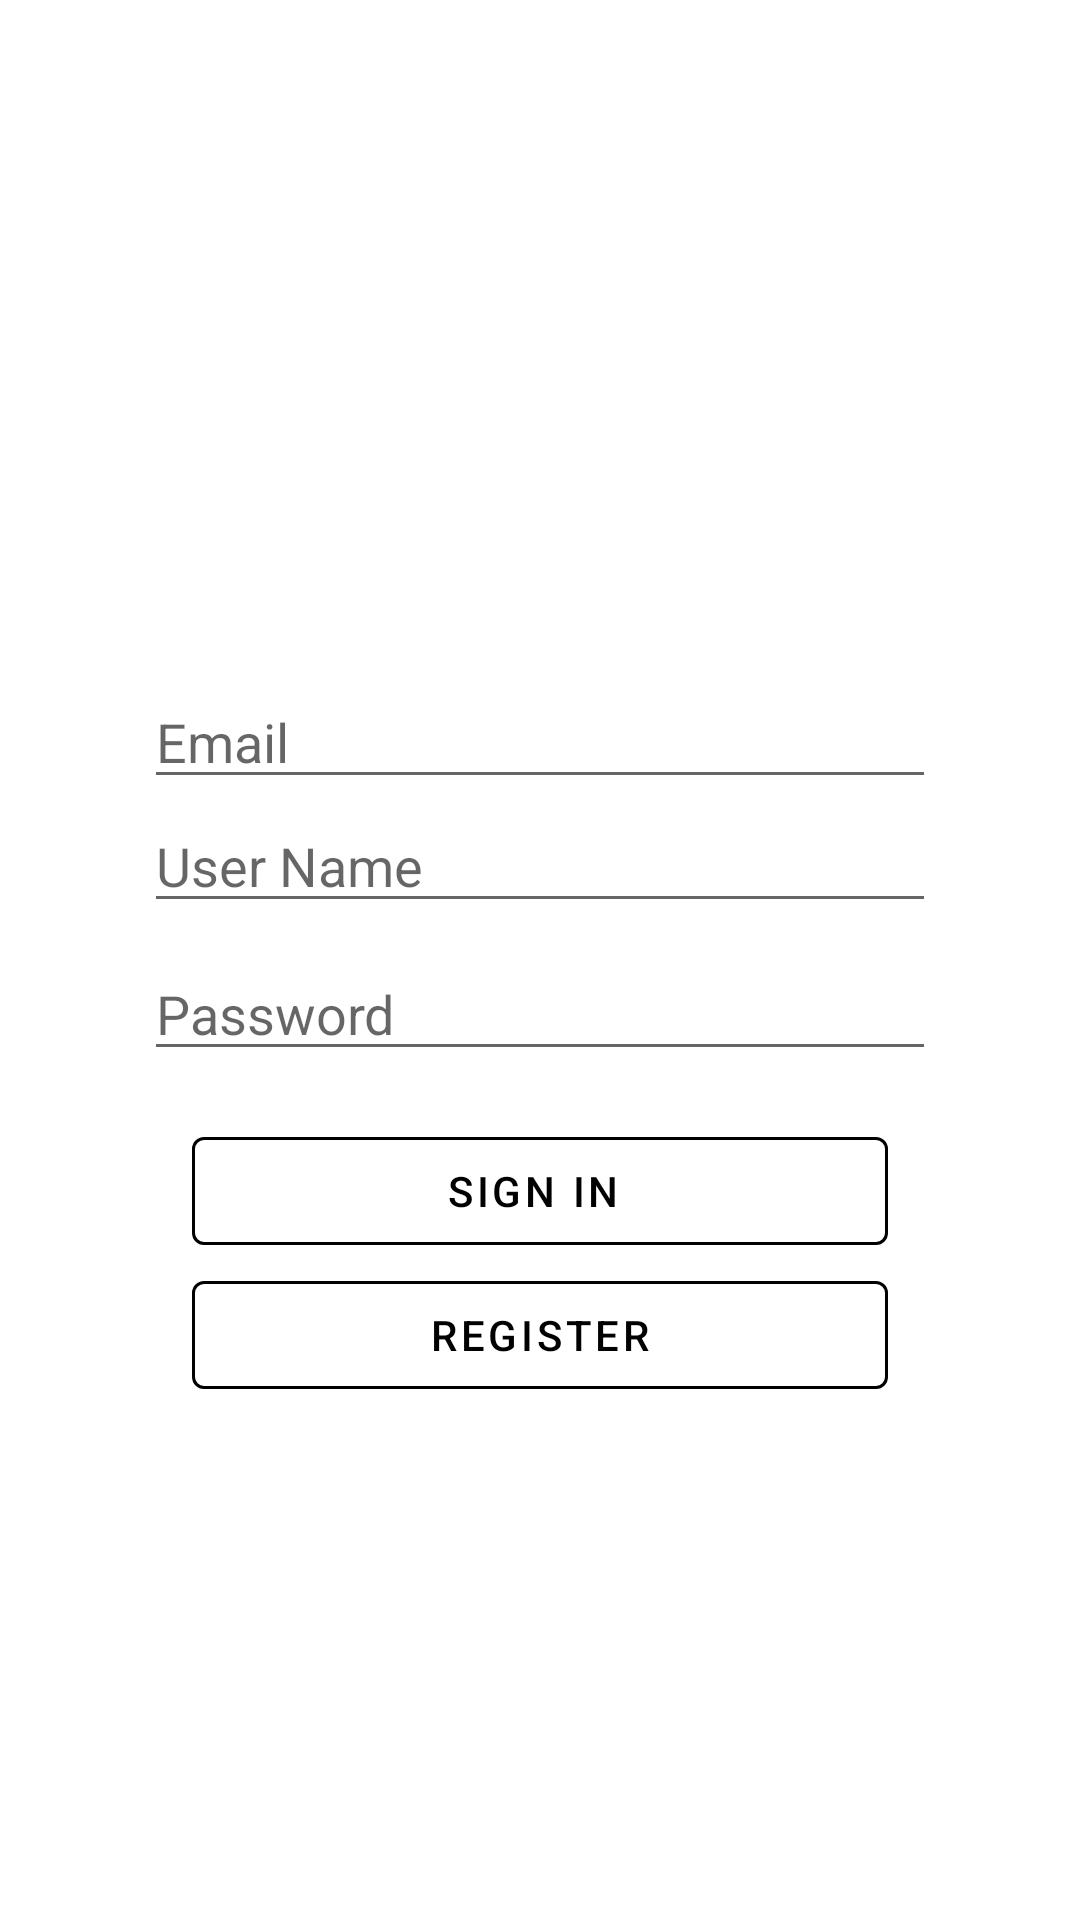

The Android layout XML behind this screen, and the referenced resources:
<!-- AndroidManifest.xml: application theme AppTheme -->
<!-- res/layout/activity_register.xml -->
<?xml version="1.0" encoding="utf-8"?>
<androidx.constraintlayout.widget.ConstraintLayout xmlns:android="http://schemas.android.com/apk/res/android"
    xmlns:app="http://schemas.android.com/apk/res-auto"
    xmlns:tools="http://schemas.android.com/tools"
    android:id="@+id/container"
    android:layout_width="match_parent"
    android:layout_height="match_parent"
    android:paddingLeft="@dimen/activity_horizontal_margin"
    android:paddingTop="@dimen/activity_vertical_margin"
    android:paddingRight="@dimen/activity_horizontal_margin"
    android:paddingBottom="@dimen/activity_vertical_margin"
    tools:context=".ui.login.LoginActivity">

    <LinearLayout
        android:layout_width="match_parent"
        android:layout_height="match_parent"
        android:orientation="vertical">

        <ImageView
            android:layout_marginTop="26dp"
            android:layout_width="216dp"
            android:layout_height="87dp"
            android:layout_gravity="center_horizontal"
            android:background="@drawable/nav_logo_whiteout" />
        <EditText
            android:id="@+id/email"
            android:layout_width="match_parent"
            android:layout_height="wrap_content"
            android:layout_marginStart="32dp"
            android:layout_marginTop="96dp"
            android:layout_marginEnd="32dp"
            android:hint="@string/prompt_email"
            android:inputType="textEmailAddress"
            android:selectAllOnFocus="true"
            app:layout_constraintEnd_toEndOf="parent"
            app:layout_constraintStart_toStartOf="parent"
            app:layout_constraintTop_toTopOf="parent" />
        <EditText
            android:id="@+id/username"
            android:layout_width="match_parent"
            android:layout_height="wrap_content"
            android:layout_marginStart="32dp"
            android:layout_marginEnd="32dp"
            android:hint="User Name"
            android:inputType="textEmailAddress"
            android:selectAllOnFocus="true"
            app:layout_constraintEnd_toEndOf="parent"
            app:layout_constraintStart_toStartOf="parent"
            app:layout_constraintTop_toTopOf="parent" />

        <EditText
            android:id="@+id/password"
            android:layout_width="match_parent"
            android:layout_height="wrap_content"
            android:layout_marginStart="32dp"
            android:layout_marginTop="8dp"
            android:layout_marginEnd="32dp"
            android:hint="@string/prompt_password"
            android:imeActionLabel="@string/action_sign_in_short"
            android:imeOptions="actionDone"
            android:inputType="textPassword"
            android:selectAllOnFocus="true"
            app:layout_constraintEnd_toEndOf="parent"
            app:layout_constraintStart_toStartOf="parent"
            app:layout_constraintTop_toBottomOf="@+id/username" />

        <com.google.android.material.button.MaterialButton
            android:id="@+id/login"
            app:rippleColor="@color/colorAccent"
            android:layout_width="match_parent"
            android:layout_height="wrap_content"
            android:layout_gravity="start"
            android:layout_marginStart="48dp"
            android:layout_marginTop="16dp"
            android:layout_marginEnd="48dp"
            app:strokeColor="@color/primaryTextColor"
            style="@style/Widget.MaterialComponents.Button.OutlinedButton"
            android:textColor="@color/primaryTextColor"
            android:text="Sign In "
            />
        <com.google.android.material.button.MaterialButton
            android:id="@+id/register"
            app:rippleColor="@color/colorAccent"
            android:layout_width="match_parent"
            android:layout_height="wrap_content"
            android:layout_gravity="start"
            android:layout_marginStart="48dp"
            android:layout_marginEnd="48dp"
            app:strokeColor="@color/primaryTextColor"
            style="@style/Widget.MaterialComponents.Button.OutlinedButton"
            android:textColor="@color/primaryTextColor"
            android:layout_marginBottom="64dp"
            android:text="Register"
            />

        <ProgressBar
            android:id="@+id/loading"
            android:layout_width="wrap_content"
            android:layout_height="wrap_content"
            android:layout_gravity="center"
            android:layout_marginStart="32dp"
            android:layout_marginTop="64dp"
            android:layout_marginEnd="32dp"
            android:layout_marginBottom="64dp"
            android:visibility="gone"
            app:layout_constraintBottom_toBottomOf="parent"
            app:layout_constraintEnd_toEndOf="@+id/password"
            app:layout_constraintStart_toStartOf="@+id/password"
            app:layout_constraintTop_toTopOf="parent"
            app:layout_constraintVertical_bias="0.3" />
    </LinearLayout>


</androidx.constraintlayout.widget.ConstraintLayout>
<!-- resources referenced by this layout -->
<resources>
  <color name="colorAccent">#cccccc</color>
  <color name="primaryTextColor">#000000</color>
  <dimen name="activity_horizontal_margin">16dp</dimen>
  <dimen name="activity_vertical_margin">16dp</dimen>
  <string name="action_sign_in_short">Sign in</string>
  <string name="prompt_email">Email</string>
  <string name="prompt_password">Password</string>
  <style name="AppTheme" parent="Theme.MaterialComponents.Light.NoActionBar">
          
          <item name="colorPrimary">@color/colorPrimary</item>
          <item name="colorPrimaryDark">@color/colorPrimaryDark</item>
          <item name="colorAccent">@color/colorAccent</item>
          <item name="itemTextAppearanceInactive">@color/primaryTextColor</item>
  
      </style>
  <color name="colorPrimary">#ffff</color>
  <color name="colorPrimaryDark">#cccc</color>
</resources>
